Run: headless pygame with SDL's dummy video driver; simulated clock (each Clock.tick advances the game by its frame time, no real sleeping); random seed 0; keys injected as events and as key.get_pressed() state; no mouse input; restart key RETURN tapped at the start of phases 3 and 4.
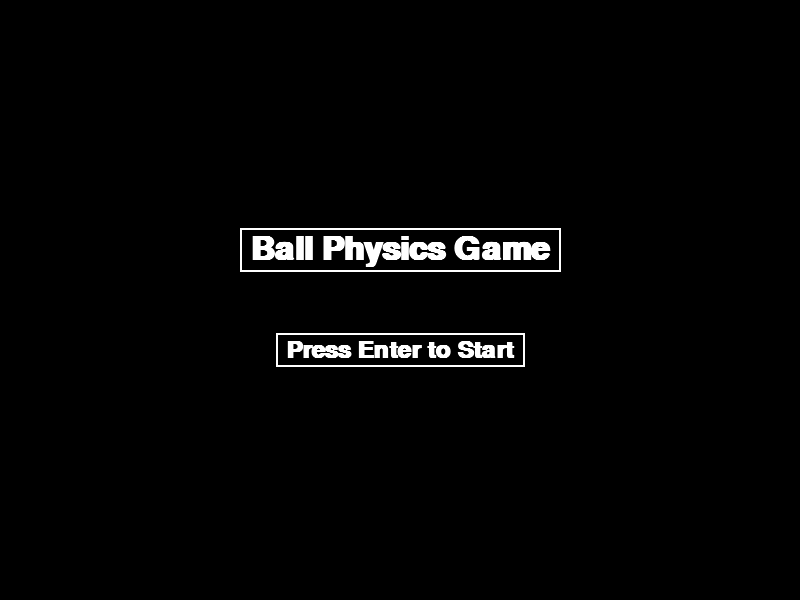
Frame 1 of 4 · flips 1–60 · no input
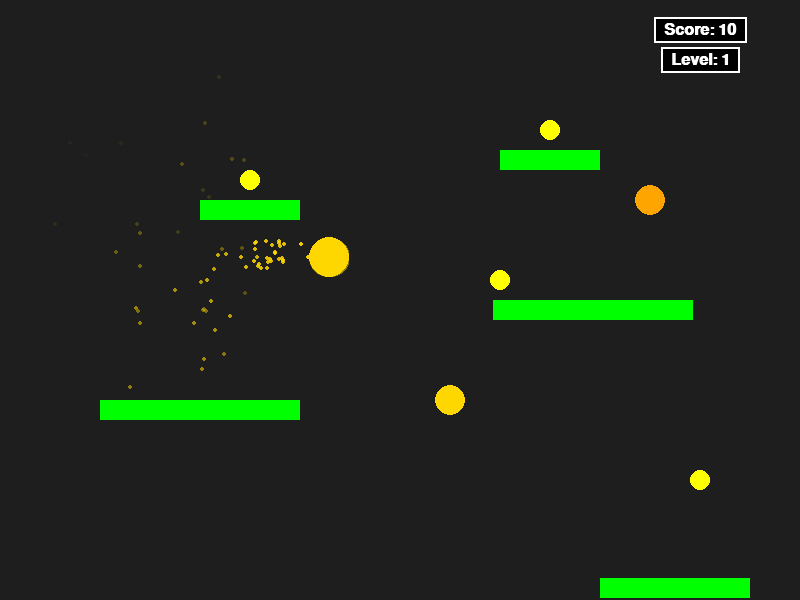
Frame 2 of 4 · flips 61–180 · tapped SPACE, RETURN · held RIGHT (→), D
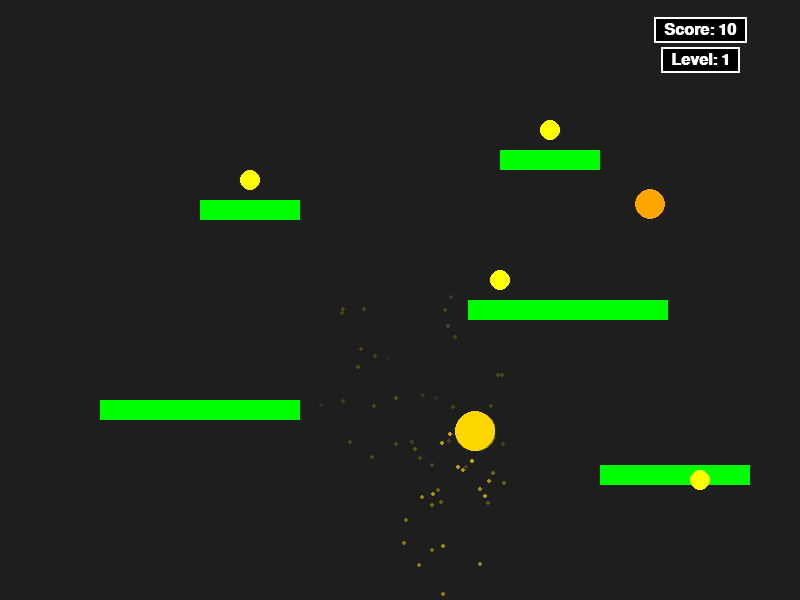
Frame 3 of 4 · flips 181–300 · tapped RETURN · held DOWN (↓), S
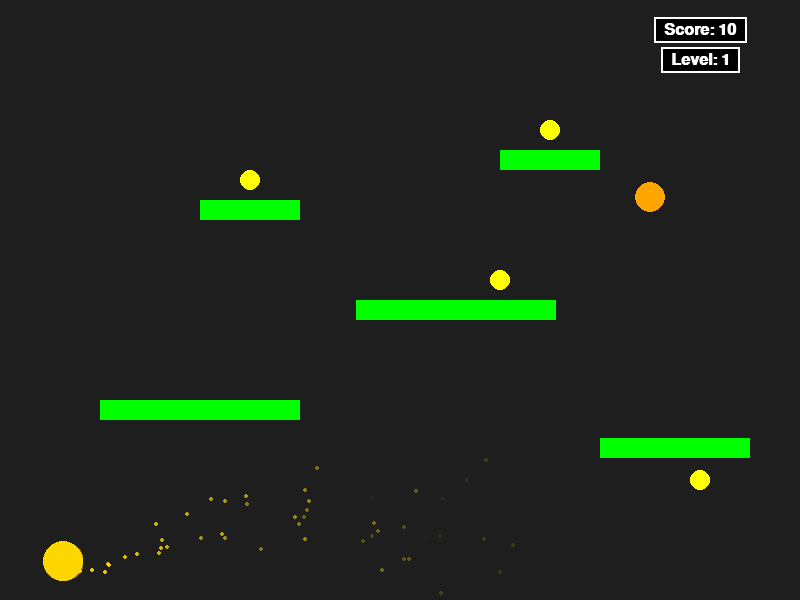
Frame 4 of 4 · flips 301–420 · tapped RETURN · held LEFT (←), A, UP (↑), W

The pygame program that drew these frames:

import pygame
import sys
import math
from pygame.locals import *
import random
from typing import List, Tuple
from pygame import gfxdraw

pygame.init()

WINDOW_WIDTH = 800
WINDOW_HEIGHT = 600
FPS = 60
GRAVITY = 0.5
FRICTION = 0.95
BALL_RADIUS = 20
BOUNCE_FACTOR = 0.7
POWERUP_TYPES = ['SPEED', 'JUMP', 'GRAVITY', 'INVINCIBILITY']
POWERUP_COLORS = {
    'SPEED': (255, 165, 0),
    'JUMP': (147, 112, 219),
    'GRAVITY': (0, 255, 255),
    'INVINCIBILITY': (255, 215, 0)
}
POWERUP_DURATION = 5000

WHITE = (255, 255, 255)
BLACK = (0, 0, 0)
RED = (255, 0, 0)
GREEN = (0, 255, 0)
BLUE = (0, 0, 255)
YELLOW = (255, 255, 0)

screen = pygame.display.set_mode((WINDOW_WIDTH, WINDOW_HEIGHT))
pygame.display.set_caption('Ball Physics Game')
clock = pygame.time.Clock()

class Ball:
    def __init__(self, x, y, radius, color):
        self.x = x
        self.y = y
        self.radius = radius
        self.color = color
        self.vel_x = 0
        self.vel_y = 0
        self.on_ground = False
        self.particles: List[dict] = []
        self.active_powerups: dict = {}
        self.base_color = color
        
    def update(self):
        if not self.on_ground:
            self.vel_y += GRAVITY
        self.x += self.vel_x
        self.y += self.vel_y
        self.vel_x *= FRICTION
        if abs(self.vel_x) < 0.1:
            self.vel_x = 0
        if self.y + self.radius > WINDOW_HEIGHT:
            self.y = WINDOW_HEIGHT - self.radius
            self.vel_y = -self.vel_y * BOUNCE_FACTOR
            if abs(self.vel_y) < 1:
                self.on_ground = True
                self.vel_y = 0
        else:
            self.on_ground = False
        if self.x - self.radius < 0:
            self.x = self.radius
            self.vel_x = -self.vel_x * BOUNCE_FACTOR
        elif self.x + self.radius > WINDOW_WIDTH:
            self.x = WINDOW_WIDTH - self.radius
            self.vel_x = -self.vel_x * BOUNCE_FACTOR
    
    def draw(self):
        for i in range(10, 0, -1):
            alpha = int(255 * (i / 10))
            color = (*self.color, alpha)
            surface = pygame.Surface((self.radius * 2, self.radius * 2), pygame.SRCALPHA)
            pygame.gfxdraw.filled_circle(surface, self.radius, self.radius, self.radius, color)
            screen.blit(surface, (int(self.x) - self.radius, int(self.y) - self.radius))
        pygame.draw.circle(screen, self.color, (int(self.x), int(self.y)), self.radius)

    def apply_powerup(self, powerup_type: str):
        self.active_powerups[powerup_type] = pygame.time.get_ticks()
        if powerup_type == 'SPEED':
            self.vel_x *= 1.5
        elif powerup_type == 'JUMP':
            self.vel_y = -15
        elif powerup_type == 'GRAVITY':
            global GRAVITY
            GRAVITY = 0.25
        elif powerup_type == 'INVINCIBILITY':
            self.color = (255, 215, 0)
            
    def update_powerups(self):
        current_time = pygame.time.get_ticks()
        expired_powerups = []
        for powerup_type, start_time in self.active_powerups.items():
            if current_time - start_time > POWERUP_DURATION:
                expired_powerups.append(powerup_type)
                if powerup_type == 'GRAVITY':
                    global GRAVITY
                    GRAVITY = 0.5
        for powerup in expired_powerups:
            del self.active_powerups[powerup]
            
    def add_particles(self, count: int):
        for _ in range(count):
            particle = {
                'x': self.x,
                'y': self.y,
                'vel_x': random.uniform(-2, 2),
                'vel_y': random.uniform(-2, 2),
                'lifetime': 255
            }
            self.particles.append(particle)
            
    def update_particles(self):
        for particle in self.particles[:]:
            particle['x'] += particle['vel_x']
            particle['y'] += particle['vel_y']
            particle['lifetime'] -= 5
            if particle['lifetime'] <= 0:
                self.particles.remove(particle)
                
    def draw_particles(self):
        for particle in self.particles:
            alpha = max(0, min(255, particle['lifetime']))
            color = (*self.color, alpha)
            surface = pygame.Surface((4, 4), pygame.SRCALPHA)
            pygame.draw.circle(surface, color, (2, 2), 2)
            screen.blit(surface, (particle['x'] - 2, particle['y'] - 2))

class Platform:
    def __init__(self, x, y, width, height, color):
        self.rect = pygame.Rect(x, y, width, height)
        self.color = color
    
    def draw(self):
        pygame.draw.rect(screen, self.color, self.rect)
    
    def check_collision(self, ball):
        dx = ball.x - max(self.rect.left, min(ball.x, self.rect.right))
        dy = ball.y - max(self.rect.top, min(ball.y, self.rect.bottom))
        distance = math.sqrt(dx**2 + dy**2)
        if distance < ball.radius:
            if ball.y < self.rect.top and ball.vel_y > 0:
                ball.y = self.rect.top - ball.radius
                ball.vel_y = -ball.vel_y * BOUNCE_FACTOR
                if abs(ball.vel_y) < 1:
                    ball.on_ground = True
                    ball.vel_y = 0
            elif ball.y > self.rect.bottom and ball.vel_y < 0:
                ball.y = self.rect.bottom + ball.radius
                ball.vel_y = -ball.vel_y * BOUNCE_FACTOR
            elif ball.x < self.rect.left and ball.vel_x > 0:
                ball.x = self.rect.left - ball.radius
                ball.vel_x = -ball.vel_x * BOUNCE_FACTOR
            elif ball.x > self.rect.right and ball.vel_x < 0:
                ball.x = self.rect.right + ball.radius
                ball.vel_x = -ball.vel_x * BOUNCE_FACTOR

class Goal:
    def __init__(self, x, y, radius, color):
        self.x = x
        self.y = y
        self.radius = radius
        self.color = color
        self.active = True
    
    def draw(self):
        if self.active:
            pygame.draw.circle(screen, self.color, (int(self.x), int(self.y)), self.radius)
    
    def check_collision(self, ball):
        if not self.active:
            return False
        distance = math.sqrt((ball.x - self.x)**2 + (ball.y - self.y)**2)
        if distance < ball.radius + self.radius:
            self.active = False
            return True
        return False

class PowerUp:
    def __init__(self, x: int, y: int):
        self.x = x
        self.y = y
        self.radius = 15
        self.type = random.choice(POWERUP_TYPES)
        self.color = POWERUP_COLORS[self.type]
        self.active = True
        self.bob_offset = 0
        self.bob_speed = 0.05
        
    def update(self):
        self.bob_offset = math.sin(pygame.time.get_ticks() * self.bob_speed) * 5
        
    def draw(self):
        if self.active:
            y_pos = self.y + self.bob_offset
            pygame.draw.circle(screen, self.color, (int(self.x), int(y_pos)), self.radius)
            
    def check_collision(self, ball: Ball) -> bool:
        if not self.active:
            return False
        distance = math.sqrt((ball.x - self.x)**2 + (ball.y - self.y)**2)
        if distance < ball.radius + self.radius:
            self.active = False
            return True
        return False

class MovingPlatform(Platform):
    def __init__(self, x, y, width, height, color, move_range: int, speed: float, vertical: bool = False):
        super().__init__(x, y, width, height, color)
        self.start_pos = (x, y)
        self.move_range = move_range
        self.speed = speed
        self.vertical = vertical
        self.progress = 0
        
    def update(self):
        self.progress = (self.progress + self.speed) % (2 * math.pi)
        offset = math.sin(self.progress) * self.move_range
        if self.vertical:
            self.rect.y = self.start_pos[1] + offset
        else:
            self.rect.x = self.start_pos[0] + offset

ball = Ball(100, 100, BALL_RADIUS, RED)

def create_level(level_number):
    level_designs = {
        1: {
            'platforms': [
                Platform(100, 400, 200, 20, GREEN),
                MovingPlatform(400, 300, 200, 20, GREEN, 100, 0.02),
                MovingPlatform(600, 500, 150, 20, GREEN, 80, 0.03, True),
                Platform(200, 200, 100, 20, GREEN),
                Platform(500, 150, 100, 20, GREEN)
            ],
            'goals': [
                Goal(150, 380, 10, YELLOW),
                Goal(500, 280, 10, YELLOW),
                Goal(700, 480, 10, YELLOW),
                Goal(250, 180, 10, YELLOW),
                Goal(550, 130, 10, YELLOW)
            ],
            'powerups': [
                PowerUp(300, 250),
                PowerUp(450, 400),
                PowerUp(650, 200)
            ]
        },
        2: {
            'platforms': [
                Platform(50, 450, 150, 20, GREEN),
                MovingPlatform(300, 350, 150, 20, GREEN, 120, 0.03),
                Platform(550, 300, 200, 20, GREEN),
                MovingPlatform(200, 250, 100, 20, GREEN, 80, 0.02, True),
                Platform(400, 180, 150, 20, GREEN),
                MovingPlatform(650, 400, 100, 20, GREEN, 100, 0.04, True)
            ],
            'goals': [
                Goal(100, 430, 10, YELLOW),
                Goal(350, 330, 10, YELLOW),
                Goal(650, 280, 10, YELLOW),
                Goal(220, 230, 10, YELLOW),
                Goal(450, 160, 10, YELLOW),
                Goal(700, 380, 10, YELLOW)
            ],
            'powerups': [
                PowerUp(250, 300),
                PowerUp(500, 250),
                PowerUp(350, 150),
                PowerUp(600, 400)
            ]
        },
        3: {
            'platforms': [
                Platform(100, 500, 100, 20, GREEN),
                Platform(250, 450, 100, 20, GREEN),
                MovingPlatform(400, 400, 100, 20, GREEN, 70, 0.03),
                MovingPlatform(250, 350, 100, 20, GREEN, 70, 0.02, True),
                Platform(400, 300, 100, 20, GREEN),
                MovingPlatform(550, 250, 100, 20, GREEN, 70, 0.025),
                Platform(400, 200, 100, 20, GREEN),
                MovingPlatform(250, 150, 100, 20, GREEN, 70, 0.035, True),
                Platform(100, 100, 100, 20, GREEN)
            ],
            'goals': [
                Goal(130, 480, 10, YELLOW),
                Goal(280, 430, 10, YELLOW),
                Goal(430, 380, 10, YELLOW),
                Goal(280, 330, 10, YELLOW),
                Goal(430, 280, 10, YELLOW),
                Goal(580, 230, 10, YELLOW),
                Goal(430, 180, 10, YELLOW),
                Goal(280, 130, 10, YELLOW),
                Goal(130, 80, 10, YELLOW)
            ],
            'powerups': [
                PowerUp(200, 450),
                PowerUp(350, 350),
                PowerUp(500, 250),
                PowerUp(350, 150),
                PowerUp(200, 50)
            ]
        }
    }
    
    if level_number <= len(level_designs):
        return level_designs[level_number]
    else:
        return create_random_level(level_number)

def create_random_level(level_number):
    platforms = []
    goals = []
    powerups = []
    
    num_platforms = min(5 + level_number, 15)
    platform_speed = 0.02 + (level_number * 0.005)
    
    for i in range(num_platforms):
        is_moving = random.random() < 0.5 + (level_number * 0.05)
        is_vertical = random.random() < 0.4
        x = random.randint(50, WINDOW_WIDTH - 150)
        y = 100 + (i * (WINDOW_HEIGHT - 200) // num_platforms)
        width = random.randint(80, 200)
        
        if is_moving:
            move_range = random.randint(50, 150)
            if is_vertical:
                platforms.append(MovingPlatform(x, y, width, 20, GREEN, move_range, platform_speed, True))
            else:
                platforms.append(MovingPlatform(x, y, width, 20, GREEN, move_range, platform_speed, False))
        else:
            platforms.append(Platform(x, y, width, 20, GREEN))
            
        goal_x = x + random.randint(20, width - 20)
        goal_y = y - 20
        goals.append(Goal(goal_x, goal_y, 10, YELLOW))
    
    num_powerups = min(3 + level_number // 2, 7)
    for _ in range(num_powerups):
        x = random.randint(50, WINDOW_WIDTH - 50)
        y = random.randint(50, WINDOW_HEIGHT - 100)
        powerups.append(PowerUp(x, y))
    
    return {
        'platforms': platforms,
        'goals': goals,
        'powerups': powerups
    }

def load_level(level_number):
    level_data = create_level(level_number)
    return level_data['platforms'], level_data['goals'], level_data['powerups']

current_level = 1
score = 0
game_active = True
level_complete = False
level_start_time = pygame.time.get_ticks()

platforms, goals, powerups = load_level(current_level)

def draw_text(text, size, x, y, color=WHITE):
    font = pygame.font.SysFont('Arial', size, bold=True)
    text_surface = font.render(text, True, color)
    text_rect = text_surface.get_rect()
    text_rect.center = (x, y)
    
    bg_rect = text_rect.inflate(20, 10)
    pygame.draw.rect(screen, BLACK, bg_rect)
    pygame.draw.rect(screen, WHITE, bg_rect, 2)
    
    screen.blit(text_surface, text_rect)

def start_menu():
    while True:
        screen.fill(BLACK)
        draw_text("Ball Physics Game", 48, WINDOW_WIDTH // 2, WINDOW_HEIGHT // 2 - 50)
        draw_text("Press Enter to Start", 36, WINDOW_WIDTH // 2, WINDOW_HEIGHT // 2 + 50)
        pygame.display.flip()
        
        for event in pygame.event.get():
            if event.type == QUIT:
                pygame.quit()
                sys.exit()
            if event.type == KEYDOWN and event.key == K_RETURN:
                return

start_menu()

while True:
    for event in pygame.event.get():
        if event.type == QUIT:
            pygame.quit()
            sys.exit()
        
        if event.type == KEYDOWN:
            if event.key == K_SPACE and ball.on_ground:
                ball.vel_y = -12
                ball.on_ground = False
            
            if event.key == K_r:
                current_level = 1
                score = 0
                ball = Ball(100, 100, BALL_RADIUS, RED)
                
                platforms, goals, powerups = load_level(current_level)
                
                level_start_time = pygame.time.get_ticks()
                level_complete = False
                game_active = True
    
    keys = pygame.key.get_pressed()
    if keys[K_LEFT]:
        ball.vel_x -= 0.5
    if keys[K_RIGHT]:
        ball.vel_x += 0.5
    
    if game_active and not level_complete:
        ball.update()
        ball.update_powerups()
        ball.update_particles()
        
        if abs(ball.vel_x) > 1 or abs(ball.vel_y) > 1:
            ball.add_particles(1)
        
        for platform in platforms:
            if isinstance(platform, MovingPlatform):
                platform.update()
            platform.check_collision(ball)
        
        for powerup in powerups:
            powerup.update()
            if powerup.check_collision(ball):
                ball.apply_powerup(powerup.type)
                ball.add_particles(20)
        
        goals_active = False
        for goal in goals:
            if goal.check_collision(ball):
                score += 10
            if goal.active:
                goals_active = True
        
        if not goals_active:
            level_complete = True
            level_complete_time = pygame.time.get_ticks()
    
    if ball.y > WINDOW_HEIGHT + 100:
        game_active = False
    
    screen.fill((30, 30, 30))
    
    for platform in platforms:
        platform.draw()
    
    for goal in goals:
        goal.draw()
    
    for powerup in powerups:
        powerup.draw()
    
    ball.draw()
    
    ball.draw_particles()
    
    draw_text(f"Score: {score}", 24, 700, 30)
    draw_text(f"Level: {current_level}", 24, 700, 60)
    
    if not game_active:
        draw_text("Game Over! Press R to restart", 36, WINDOW_WIDTH // 2, WINDOW_HEIGHT // 2)
    
    if level_complete:
        if pygame.time.get_ticks() - level_complete_time < 3000:
            draw_text("Level Complete!", 36, WINDOW_WIDTH // 2, WINDOW_HEIGHT // 2)
        else:
            current_level += 1
            ball = Ball(100, 100, BALL_RADIUS, RED)
            
            platforms, goals, powerups = load_level(current_level)
            
            level_start_time = pygame.time.get_ticks()
            level_complete = False
    
    pygame.display.flip()
    clock.tick(FPS)
    draw_text(f"Score: {score}", 24, 700, 30)
    draw_text(f"Level: {current_level}", 24, 700, 60)
    
    if not game_active:
        draw_text("Game Over! Press R to restart", 36, WINDOW_WIDTH // 2, WINDOW_HEIGHT // 2)
    
    if level_complete:
        if pygame.time.get_ticks() - level_complete_time < 3000:
            draw_text("Level Complete!", 36, WINDOW_WIDTH // 2, WINDOW_HEIGHT // 2)
        else:
            current_level += 1
            ball = Ball(100, 100, BALL_RADIUS, RED)
            platforms, goals, powerups = load_level(current_level)
            level_start_time = pygame.time.get_ticks()
            level_complete = False
    
    pygame.display.flip()
    clock.tick(FPS)
